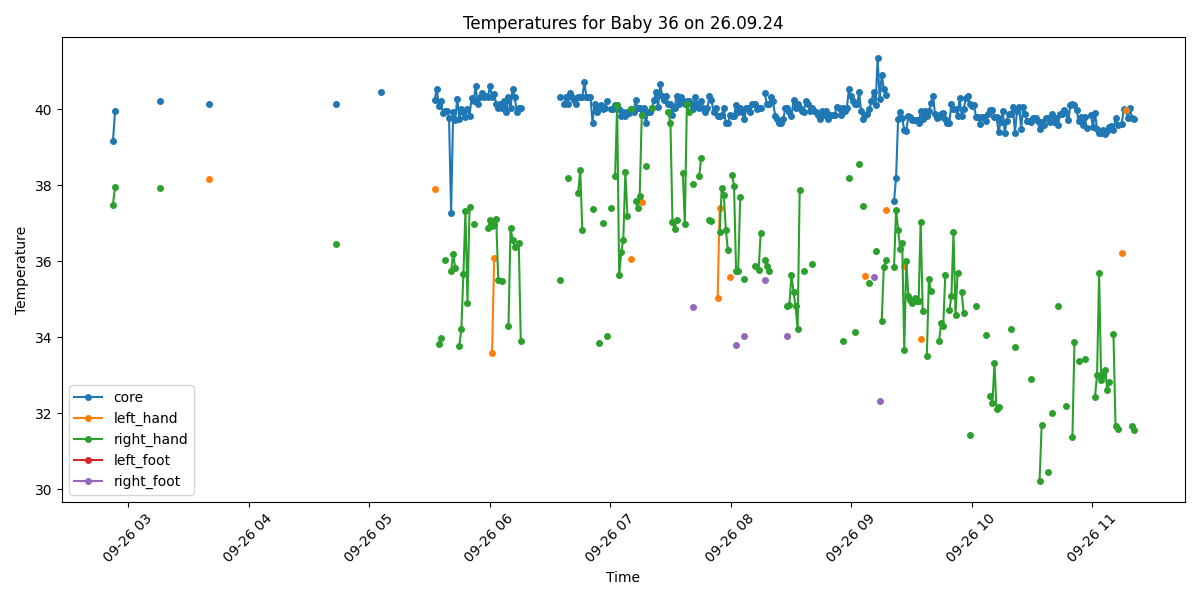

The data file committed next to this chart (first rows):
Process, Image Path, core, left_hand, right_hand, left_foot, right_foot, limbs_avg, core_minus_limbs, diagnosis
False, /data/uabcvmsc/shared/newborn/36/26.09.2…, , , , , , , , 
True, /data/uabcvmsc/shared/newborn/36/26.09.2…, 39.15, , 37.49, , , 37.49, 1.66, Fever
True, /data/uabcvmsc/shared/newborn/36/26.09.2…, 39.94, , 37.95, , , 37.95, 1.99, Fever
False, /data/uabcvmsc/shared/newborn/36/26.09.2…, , , , , , , , 
False, /data/uabcvmsc/shared/newborn/36/26.09.2…, , , , , , , , 
False, /data/uabcvmsc/shared/newborn/36/26.09.2…, , , , , , , , 
False, /data/uabcvmsc/shared/newborn/36/26.09.2…, , , , , , , , 
False, /data/uabcvmsc/shared/newborn/36/26.09.2…, , , , , , , , 
False, /data/uabcvmsc/shared/newborn/36/26.09.2…, , , , , , , , 
False, /data/uabcvmsc/shared/newborn/36/26.09.2…, , , , , , , , 
False, /data/uabcvmsc/shared/newborn/36/26.09.2…, , , , , , , , 
False, /data/uabcvmsc/shared/newborn/36/26.09.2…, , , , , , , , 
False, /data/uabcvmsc/shared/newborn/36/26.09.2…, , , , , , , , 
False, /data/uabcvmsc/shared/newborn/36/26.09.2…, , , , , , , , 
False, /data/uabcvmsc/shared/newborn/36/26.09.2…, , , , , , , , 
False, /data/uabcvmsc/shared/newborn/36/26.09.2…, , , , , , , , 
False, /data/uabcvmsc/shared/newborn/36/26.09.2…, , , , , , , , 
False, /data/uabcvmsc/shared/newborn/36/26.09.2…, , , , , , , , 
False, /data/uabcvmsc/shared/newborn/36/26.09.2…, , , , , , , , 
False, /data/uabcvmsc/shared/newborn/36/26.09.2…, , , , , , , , 
False, /data/uabcvmsc/shared/newborn/36/26.09.2…, , , , , , , , 
False, /data/uabcvmsc/shared/newborn/36/26.09.2…, , , , , , , , 
False, /data/uabcvmsc/shared/newborn/36/26.09.2…, , , , , , , , 
False, /data/uabcvmsc/shared/newborn/36/26.09.2…, , , , , , , , 
True, /data/uabcvmsc/shared/newborn/36/26.09.2…, 40.22, , 37.93, , , 37.93, 2.29, Fever
False, /data/uabcvmsc/shared/newborn/36/26.09.2…, , , , , , , , 
False, /data/uabcvmsc/shared/newborn/36/26.09.2…, , , , , , , , 
False, /data/uabcvmsc/shared/newborn/36/26.09.2…, , , , , , , , 
False, /data/uabcvmsc/shared/newborn/36/26.09.2…, , , , , , , , 
False, /data/uabcvmsc/shared/newborn/36/26.09.2…, , , , , , , , 
False, /data/uabcvmsc/shared/newborn/36/26.09.2…, , , , , , , , 
False, /data/uabcvmsc/shared/newborn/36/26.09.2…, , , , , , , , 
False, /data/uabcvmsc/shared/newborn/36/26.09.2…, , , , , , , , 
False, /data/uabcvmsc/shared/newborn/36/26.09.2…, , , , , , , , 
False, /data/uabcvmsc/shared/newborn/36/26.09.2…, , , , , , , , 
False, /data/uabcvmsc/shared/newborn/36/26.09.2…, , , , , , , , 
False, /data/uabcvmsc/shared/newborn/36/26.09.2…, , , , , , , , 
False, /data/uabcvmsc/shared/newborn/36/26.09.2…, , , , , , , , 
False, /data/uabcvmsc/shared/newborn/36/26.09.2…, , , , , , , , 
False, /data/uabcvmsc/shared/newborn/36/26.09.2…, , , , , , , , 
False, /data/uabcvmsc/shared/newborn/36/26.09.2…, , , , , , , , 
False, /data/uabcvmsc/shared/newborn/36/26.09.2…, , , , , , , , 
False, /data/uabcvmsc/shared/newborn/36/26.09.2…, , , , , , , , 
False, /data/uabcvmsc/shared/newborn/36/26.09.2…, , , , , , , , 
False, /data/uabcvmsc/shared/newborn/36/26.09.2…, , , , , , , , 
False, /data/uabcvmsc/shared/newborn/36/26.09.2…, , , , , , , , 
False, /data/uabcvmsc/shared/newborn/36/26.09.2…, , , , , , , , 
True, /data/uabcvmsc/shared/newborn/36/26.09.2…, , , , , , , , No core temperature
True, /data/uabcvmsc/shared/newborn/36/26.09.2…, 40.13, 38.16, , , , 38.16, 1.97, Fever
False, /data/uabcvmsc/shared/newborn/36/26.09.2…, , , , , , , , 
False, /data/uabcvmsc/shared/newborn/36/26.09.2…, , , , , , , , 
False, /data/uabcvmsc/shared/newborn/36/26.09.2…, , , , , , , , 
False, /data/uabcvmsc/shared/newborn/36/26.09.2…, , , , , , , , 
False, /data/uabcvmsc/shared/newborn/36/26.09.2…, , , , , , , , 
False, /data/uabcvmsc/shared/newborn/36/26.09.2…, , , , , , , , 
False, /data/uabcvmsc/shared/newborn/36/26.09.2…, , , , , , , , 
False, /data/uabcvmsc/shared/newborn/36/26.09.2…, , , , , , , , 
False, /data/uabcvmsc/shared/newborn/36/26.09.2…, , , , , , , , 
False, /data/uabcvmsc/shared/newborn/36/26.09.2…, , , , , , , , 
False, /data/uabcvmsc/shared/newborn/36/26.09.2…, , , , , , , , 
... 440 more rows
